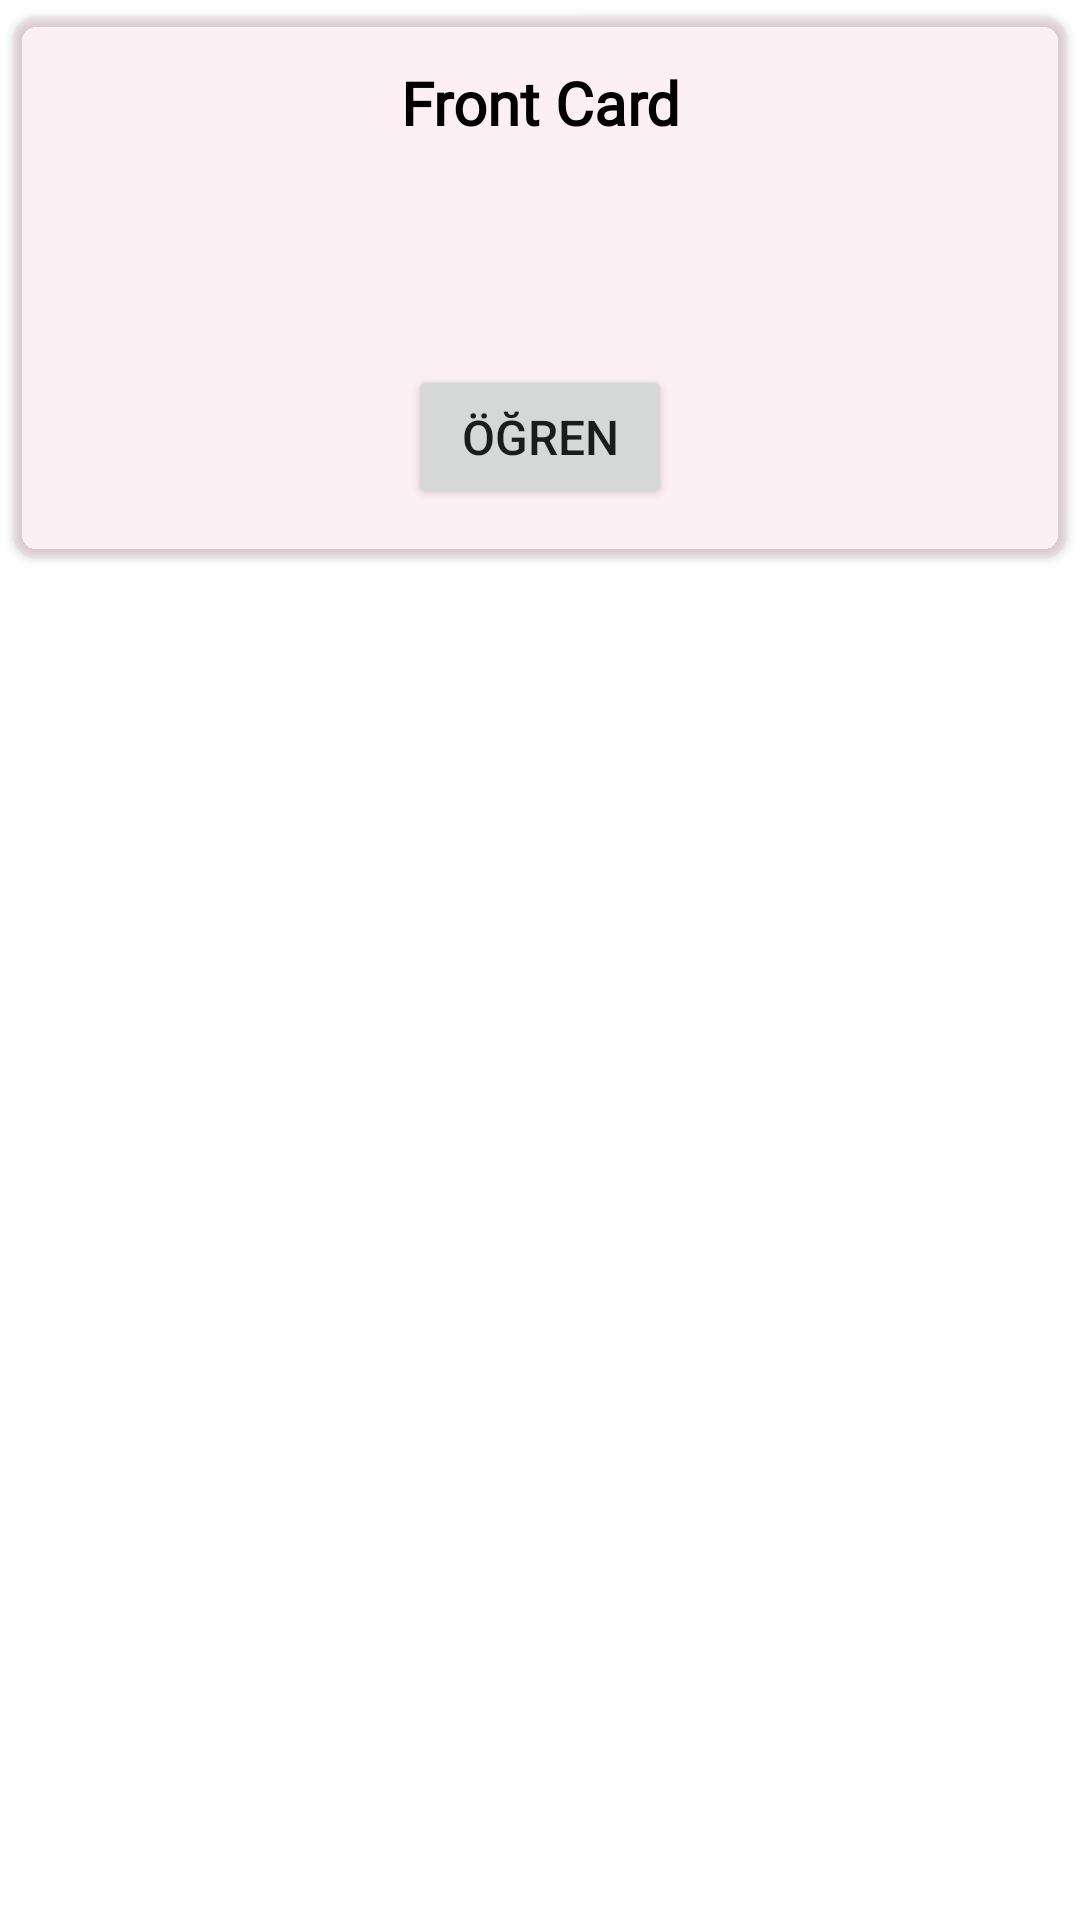

This screen was rendered from an Android layout file. Write that file and the resources it references.
<!-- AndroidManifest.xml: application theme Theme.CvTanitim -->
<!-- res/layout/card_kisisel.xml -->
<?xml version="1.0" encoding="utf-8"?>
<LinearLayout xmlns:android="http://schemas.android.com/apk/res/android"
    xmlns:app="http://schemas.android.com/apk/res-auto"
    xmlns:tools="http://schemas.android.com/tools"
    android:layout_width="match_parent"
    android:layout_height="wrap_content"
    android:orientation="vertical">

    <androidx.cardview.widget.CardView
        android:id="@+id/cardView"
        android:layout_width="match_parent"
        android:layout_height="wrap_content"
        android:layout_marginBottom="20dp"
        app:cardBackgroundColor="#41F8C4D6"
        app:cardCornerRadius="8dp"
        app:cardElevation="2dp"
        app:cardPreventCornerOverlap="true"
        app:cardUseCompatPadding="true">

        <androidx.constraintlayout.widget.ConstraintLayout
            android:layout_width="match_parent"
            android:layout_height="180dp"
            android:padding="10dp">

            <TextView
                android:id="@+id/card_back"
                android:layout_width="match_parent"
                android:layout_height="wrap_content"
                android:layout_alignParentStart="true"
                android:layout_marginTop="5dp"
                android:cursorVisible="false"
                android:fontFamily="@font/amaranth"

                android:gravity="center"
                android:text="Back Card"
                android:textColor="@color/black"
                android:textSize="20dp"
                android:textStyle="bold"
                android:visibility="invisible"
                app:layout_constraintEnd_toEndOf="parent"
                app:layout_constraintHorizontal_bias="0.5"
                app:layout_constraintStart_toStartOf="parent"
                app:layout_constraintTop_toTopOf="parent"
                tools:ignore="MissingConstraints" />

            <TextView
                android:id="@+id/card_font"
                android:layout_width="wrap_content"
                android:layout_height="wrap_content"
                android:layout_alignParentStart="true"
                android:layout_marginTop="5dp"
                android:fontFamily="@font/amaranth"
                android:gravity="center"
                android:text="Front Card"
                android:textColor="@color/black"
                android:textSize="20sp"
                android:textStyle="bold"
                app:layout_constraintEnd_toEndOf="parent"
                app:layout_constraintHorizontal_bias="0.5"
                app:layout_constraintStart_toStartOf="parent"
                app:layout_constraintTop_toTopOf="parent"
                tools:ignore="MissingConstraints" />

            <Button
                android:id="@+id/flip_btn"
                android:layout_width="wrap_content"
                android:layout_height="wrap_content"
                android:layout_marginBottom="6dp"
                android:gravity="center"
                android:text="ÖĞREN"
                android:textSize="16sp"
                app:layout_constraintBottom_toBottomOf="parent"
                app:layout_constraintEnd_toEndOf="parent"
                app:layout_constraintHorizontal_bias="0.5"
                app:layout_constraintStart_toStartOf="parent"
                tools:ignore="MissingConstraints" />
        </androidx.constraintlayout.widget.ConstraintLayout>
    </androidx.cardview.widget.CardView>
</LinearLayout>
<!-- resources referenced by this layout -->
<resources>
  <style name="Theme.CvTanitim" parent="Theme.MaterialComponents.DayNight.DarkActionBar">
          
          <item name="colorPrimary">#F8B0AA</item>
          <item name="colorPrimaryVariant">#F8B0AA</item>
          <item name="colorOnPrimary">@color/black</item>
          <item name="windowActionBar">false</item>
          <item name="windowNoTitle">true</item>
          
          <item name="colorSecondary">@color/teal_200</item>
          <item name="colorSecondaryVariant">@color/teal_700</item>
          <item name="colorOnSecondary">@color/black</item>
          
          <item name="android:statusBarColor" tools:targetApi="l">?attr/colorPrimaryVariant</item>
          
      </style>
  <!-- not gathered from this repository: default colours our renderer supplied (Android Studio template values) -->
  <color name="teal_200">#FF03DAC5</color>
  <color name="teal_700">#FF018786</color>
  <color name="black">#FF000000</color>
</resources>
